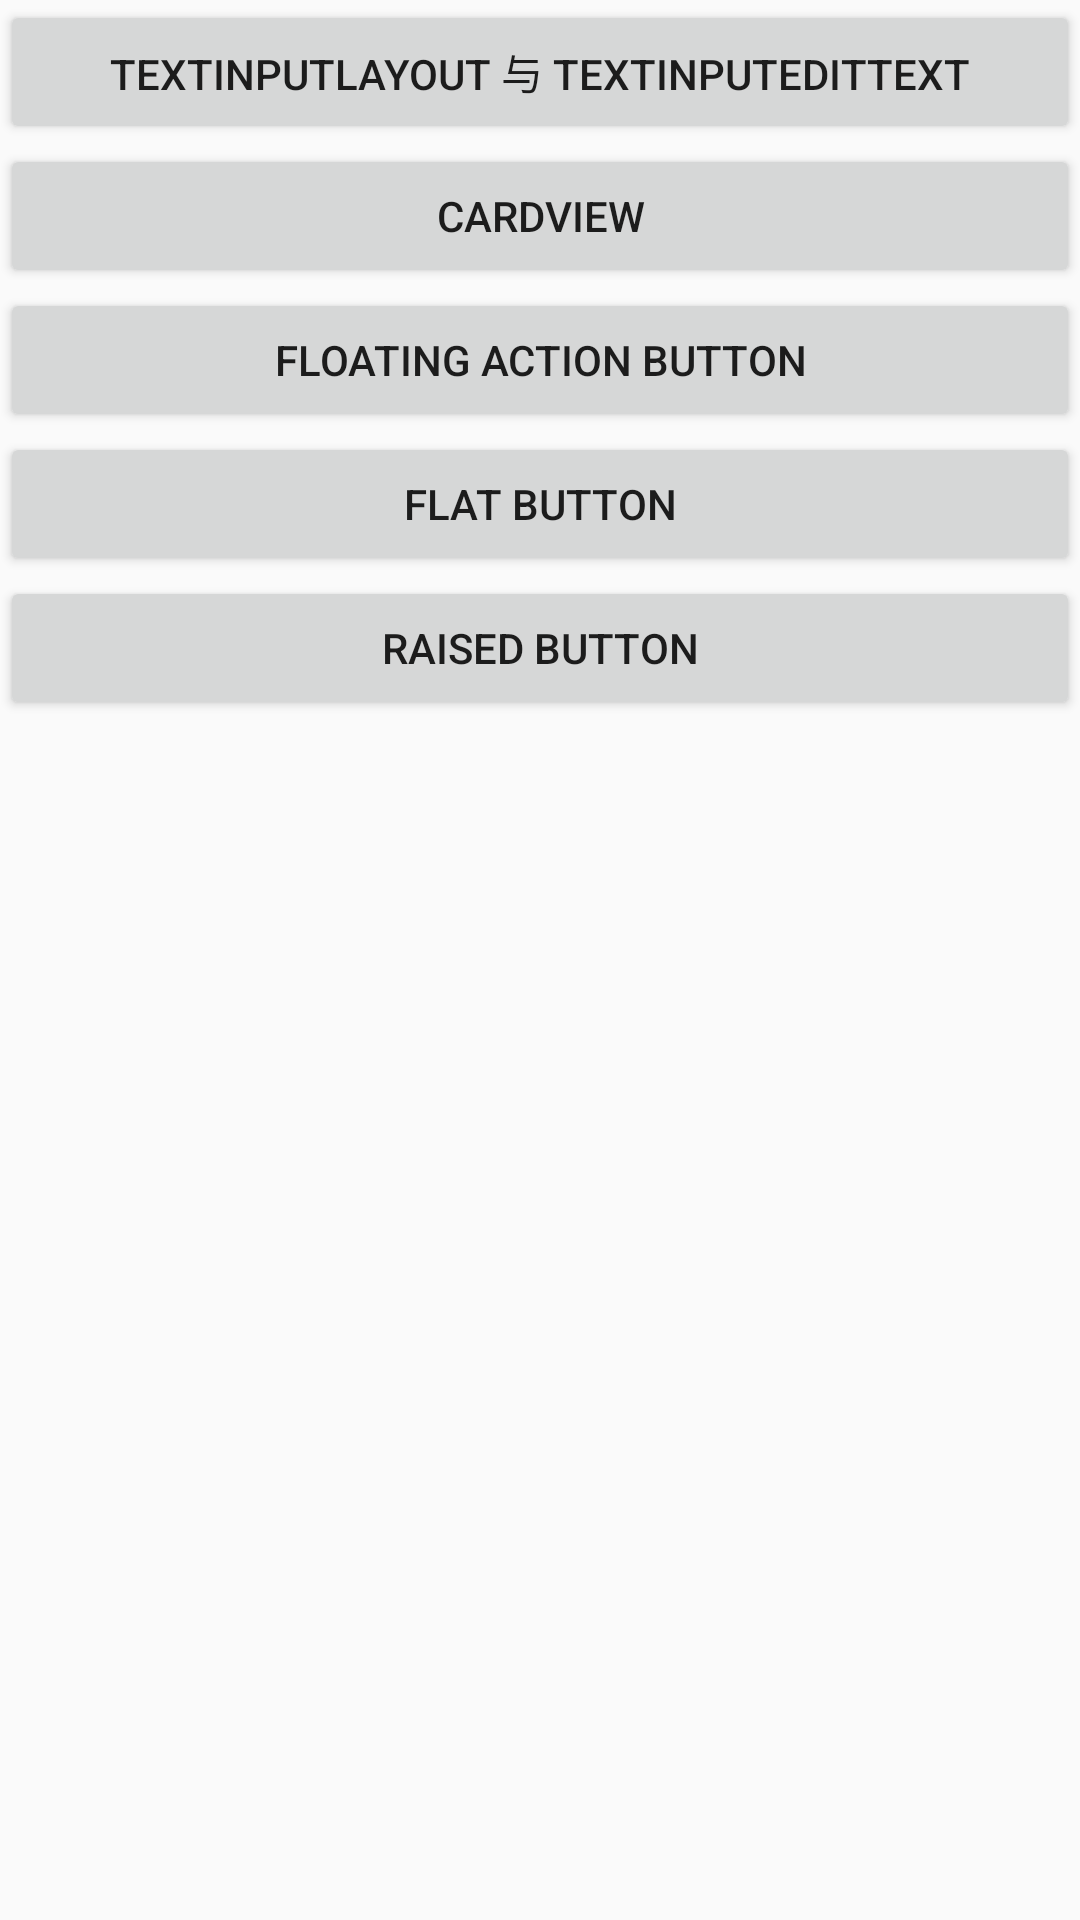

Layout XML and referenced resources for this Android screen:
<!-- AndroidManifest.xml: application theme Expand_AppTheme -->
<!-- res/layout/activity_main.xml -->
<?xml version="1.0" encoding="utf-8"?>
<LinearLayout
    xmlns:android="http://schemas.android.com/apk/res/android"
    xmlns:tools="http://schemas.android.com/tools"
    android:layout_width="match_parent"
    android:layout_height="match_parent"
    android:orientation="vertical"
    tools:context="xmx.zs.materia_design.view.activity.MainActivity">

    <ScrollView
        android:layout_width="match_parent"
        android:layout_height="match_parent">

        <LinearLayout
            android:layout_width="match_parent"
            android:layout_height="match_parent"
            android:orientation="vertical">

            <Button
                android:id="@+id/btn_textinput_layout"
                android:layout_width="match_parent"
                android:layout_height="wrap_content"
                android:text="TextInputLayout 与 TextInputEditText"
                />

            <Button
                android:id="@+id/btn_cardview"
                android:layout_width="match_parent"
                android:layout_height="wrap_content"
                android:text="CardView"/>
            <Button
                android:id="@+id/btn_FABActivity"
                android:layout_width="match_parent"
                android:layout_height="wrap_content"
                android:text="Floating Action Button"/>
            <Button
                android:id="@+id/btn_FlatActivity"
                android:layout_width="match_parent"
                android:layout_height="wrap_content"
                android:text="Flat Button"/>
            <Button
                android:id="@+id/btn_RaisedActivity"
                android:layout_width="match_parent"
                android:layout_height="wrap_content"
                android:text="Raised Button"/>
        </LinearLayout>
    </ScrollView>


</LinearLayout>
<!-- resources referenced by this layout -->
<resources>
  <style name="Expand_AppTheme" parent="AppTheme">
          <item name="android:clipToPadding">true</item>
          <item name="android:fitsSystemWindows">true</item>
      </style>
  <style name="AppTheme" parent="Theme.AppCompat.Light.DarkActionBar">
          
          <item name="colorPrimary">@color/colorPrimary</item>
          <item name="colorPrimaryDark">@color/colorPrimaryDark</item>
          <item name="colorAccent">@color/colorAccent</item>
      </style>
  <color name="colorPrimary">#3F51B5</color>
  <color name="colorPrimaryDark">#303F9F</color>
  <color name="colorAccent">#FF4081</color>
</resources>
